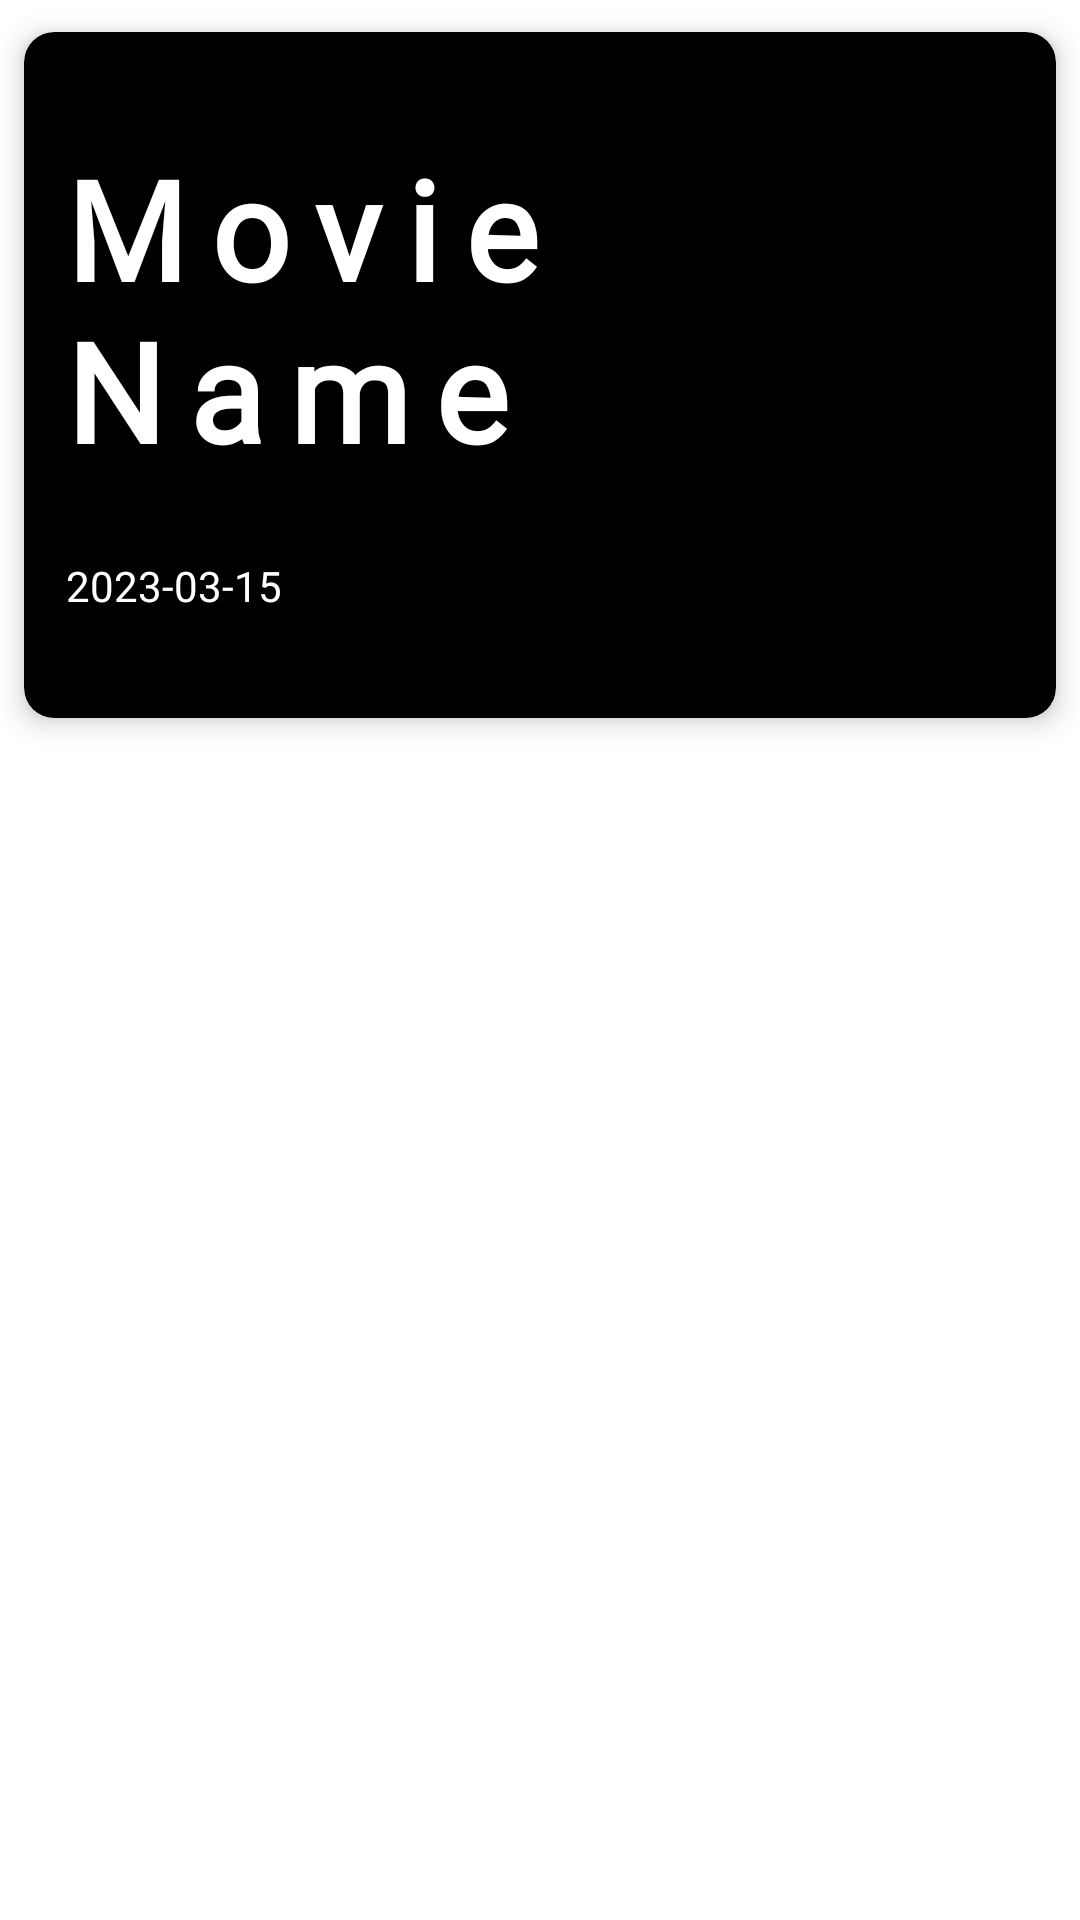

Android layout source for this screen:
<!-- AndroidManifest.xml: application theme Theme.Test3 -->
<!-- res/layout/yakinda_recycler_item.xml -->
<?xml version="1.0" encoding="utf-8"?>
<LinearLayout xmlns:android="http://schemas.android.com/apk/res/android"
    xmlns:app="http://schemas.android.com/apk/res-auto"
    android:id="@+id/voteAverangeRecycler"
    android:layout_width="match_parent"
    android:layout_height="wrap_content"
    android:orientation="vertical">

    <androidx.cardview.widget.CardView
        android:id="@+id/voteAverangeCard"
        android:layout_width="match_parent"
        android:layout_height="250dp"
        app:cardBackgroundColor="#000"
        app:cardCornerRadius="10dp"
        app:cardElevation="5dp"
        app:cardPreventCornerOverlap="true"
        app:cardUseCompatPadding="true">

        <ImageView
            android:id="@+id/yakindaImageView"
            android:layout_width="match_parent"
            android:layout_height="match_parent"
            android:scaleType="centerCrop"
            android:alpha="0.50" />

        <LinearLayout
            android:layout_width="match_parent"
            android:layout_height="match_parent"
            android:gravity="center_vertical"
            android:orientation="vertical"
            android:padding="10dp">

            <TextView
                android:id="@+id/yakindaMovieNameText"
                android:layout_width="wrap_content"
                android:layout_height="wrap_content"
                android:fontFamily="@font/bebasneue_regular"
                android:letterSpacing="0.18"
                android:text="Movie Name"
                android:textColor="#fff"
                android:textSize="46sp"
                android:textStyle="bold"/>

            <LinearLayout
                android:layout_width="wrap_content"
                android:layout_height="wrap_content"
                android:gravity="center_vertical"
                android:orientation="horizontal"
                android:layout_marginTop="25dp">

                <ImageView
                    android:layout_width="wrap_content"
                    android:layout_height="wrap_content"
                    android:contentDescription="@string/movie_star_photos"
                    android:src="@drawable/ic_release_date" />

                <TextView
                    android:id="@+id/yakinda_ReleaseDateText"
                    android:layout_width="wrap_content"
                    android:layout_height="wrap_content"
                    android:layout_marginLeft="4dp"
                    android:text="2023-03-15"
                    android:textColor="#fff"
                    android:textSize="14sp" />
            </LinearLayout>


        </LinearLayout>
    </androidx.cardview.widget.CardView>
</LinearLayout>
<!-- resources referenced by this layout -->
<resources>
  <style name="Theme.Test3" parent="Theme.MaterialComponents.DayNight.DarkActionBar">
          <item name="colorPrimary">@color/category_background</item>
          <item name="colorPrimaryVariant">#0D1117</item>
          <item name="colorOnPrimary">@color/white</item>
          <item name="android:statusBarColor">?attr/colorPrimaryVariant</item>
          <item name="android:windowLightStatusBar">false</item>
      </style>
  <color name="category_background">#1F2937</color>
  <color name="white">#FFFFFFFF</color>
</resources>
